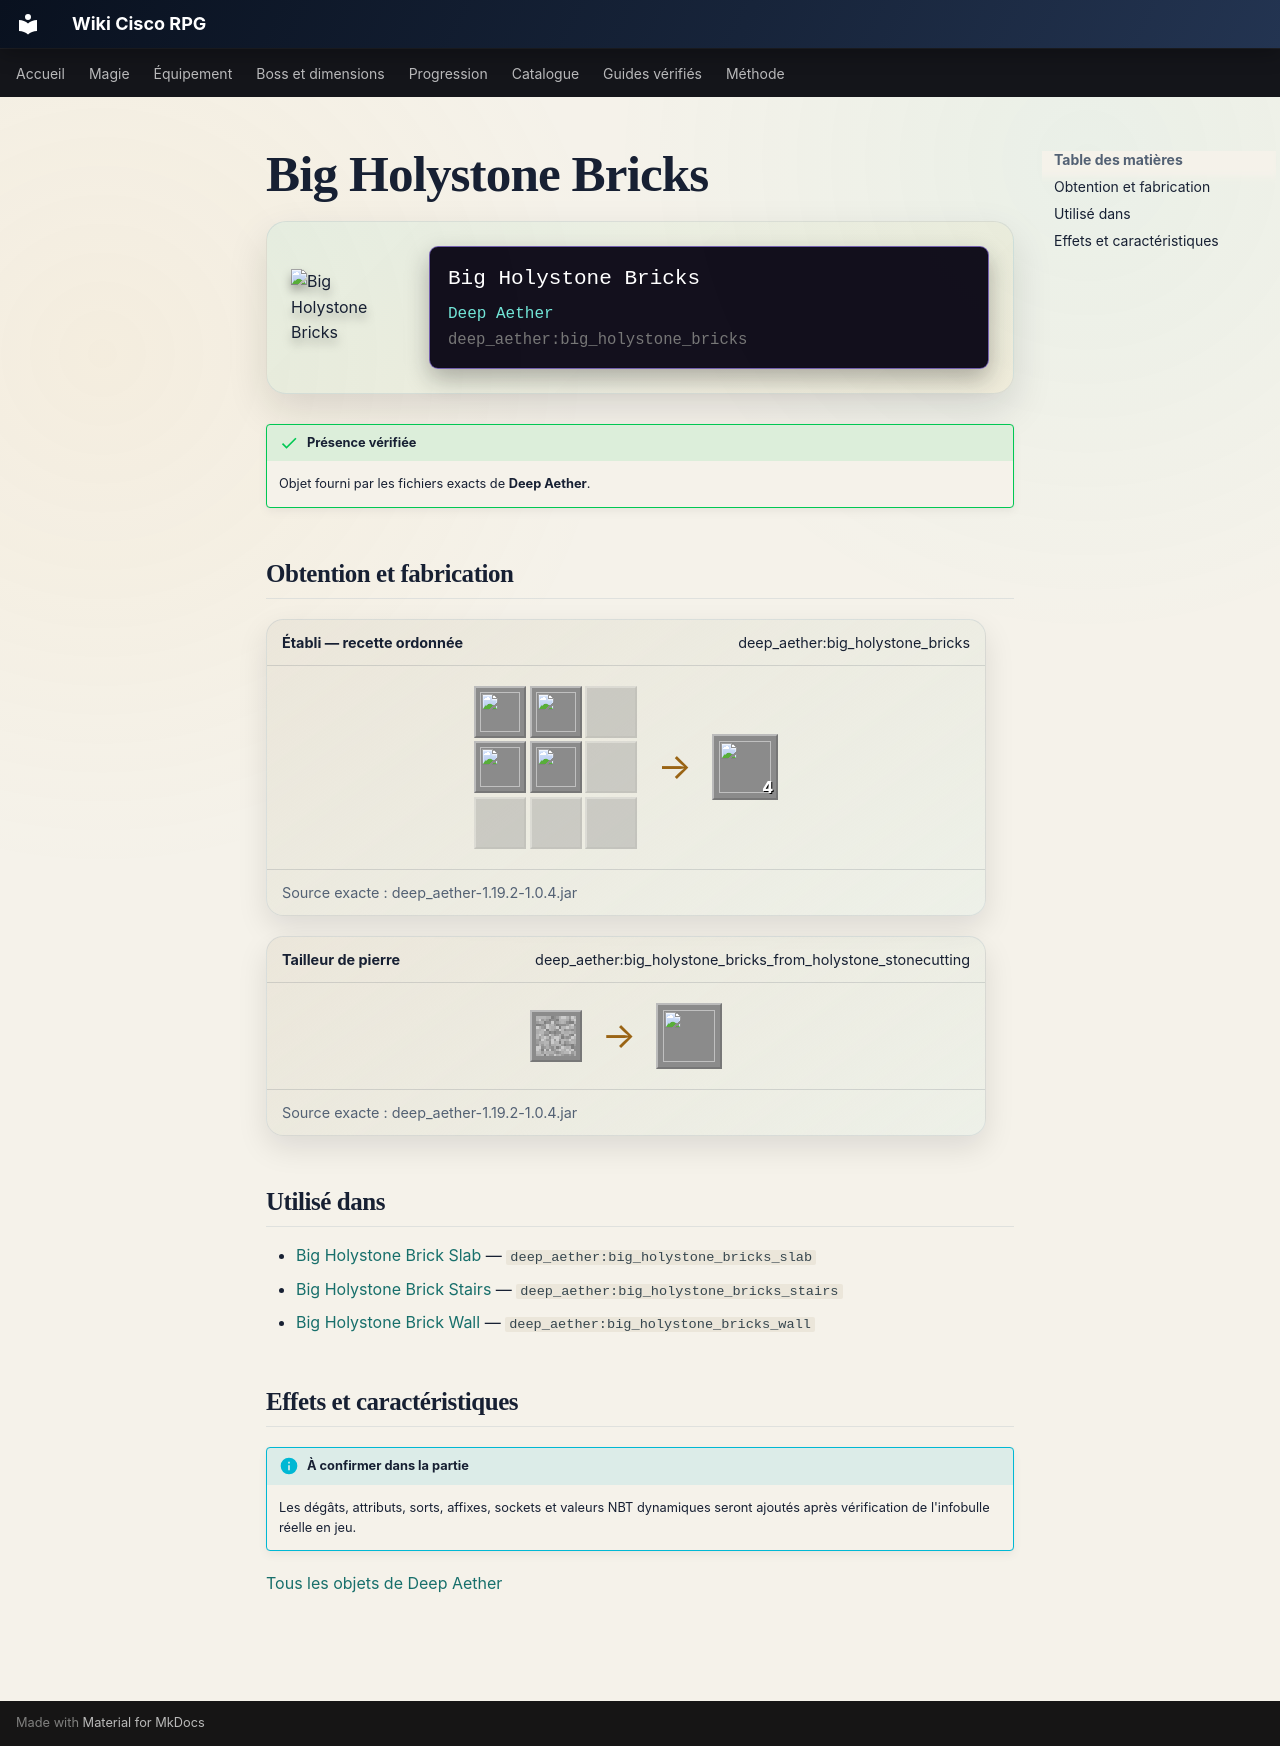

repository: Kloups-Dev/wiki-cisco-rpg · page: catalogue/objets/deep_aether/big_holystone_bricks/index.html · generator: mkdocs

# Big Holystone Bricks

<div class="mc-item-showcase">
<img class="mc-item-icon" src="../../../../assets/generated/items/deep_aether/big_holystone_bricks.png" alt="Big Holystone Bricks">
<div class="mc-tooltip-card">
<div class="mc-tooltip-card__name">Big Holystone Bricks</div>
<div class="mc-tooltip-card__mod">Deep Aether</div>
<div class="mc-tooltip-card__id">deep_aether:big_holystone_bricks</div>
</div>
</div>

!!! success "Présence vérifiée"
    Objet fourni par les fichiers exacts de **Deep Aether**.

## Obtention et fabrication

<div class="jei-recipe"><div class="jei-recipe__head"><strong>Établi — recette ordonnée</strong><span>deep_aether:big_holystone_bricks</span></div><div class="jei-recipe__body"><div class="jei-grid"><a class="jei-slot" href="../../../../catalogue/objets/deep_aether/holystone_tiles/" title="Holystone Tiles (deep_aether:holystone_tiles)"><img src="../../../../assets/generated/items/deep_aether/holystone_tiles.png" alt="" loading="lazy"></a><a class="jei-slot" href="../../../../catalogue/objets/deep_aether/holystone_tiles/" title="Holystone Tiles (deep_aether:holystone_tiles)"><img src="../../../../assets/generated/items/deep_aether/holystone_tiles.png" alt="" loading="lazy"></a><span class="jei-slot jei-slot--empty"></span><a class="jei-slot" href="../../../../catalogue/objets/deep_aether/holystone_tiles/" title="Holystone Tiles (deep_aether:holystone_tiles)"><img src="../../../../assets/generated/items/deep_aether/holystone_tiles.png" alt="" loading="lazy"></a><a class="jei-slot" href="../../../../catalogue/objets/deep_aether/holystone_tiles/" title="Holystone Tiles (deep_aether:holystone_tiles)"><img src="../../../../assets/generated/items/deep_aether/holystone_tiles.png" alt="" loading="lazy"></a><span class="jei-slot jei-slot--empty"></span><span class="jei-slot jei-slot--empty"></span><span class="jei-slot jei-slot--empty"></span><span class="jei-slot jei-slot--empty"></span></div><span class="jei-arrow">→</span><span class="jei-slot jei-slot--result"><img src="../../../../assets/generated/items/deep_aether/big_holystone_bricks.png" alt=""><span class="jei-count">4</span></span></div><div class="jei-recipe__source">Source exacte : deep_aether-1.19.2-1.0.4.jar</div></div>
<div class="jei-recipe"><div class="jei-recipe__head"><strong>Tailleur de pierre</strong><span>deep_aether:big_holystone_bricks_from_holystone_stonecutting</span></div><div class="jei-recipe__body"><div class="jei-inputs"><a class="jei-slot" href="../../../../catalogue/objets/aether/holystone/" title="Holystone (aether:holystone)"><img src="../../../../assets/generated/items/aether/holystone.png" alt="" loading="lazy"></a></div><span class="jei-arrow">→</span><span class="jei-slot jei-slot--result"><img src="../../../../assets/generated/items/deep_aether/big_holystone_bricks.png" alt=""></span></div><div class="jei-recipe__source">Source exacte : deep_aether-1.19.2-1.0.4.jar</div></div>

## Utilisé dans

- [Big Holystone Brick Slab](../../../catalogue/objets/deep_aether/big_holystone_bricks_slab.md) — <code>deep_aether:big_holystone_bricks_slab</code>
- [Big Holystone Brick Stairs](../../../catalogue/objets/deep_aether/big_holystone_bricks_stairs.md) — <code>deep_aether:big_holystone_bricks_stairs</code>
- [Big Holystone Brick Wall](../../../catalogue/objets/deep_aether/big_holystone_bricks_wall.md) — <code>deep_aether:big_holystone_bricks_wall</code>

## Effets et caractéristiques

!!! info "À confirmer dans la partie"
    Les dégâts, attributs, sorts, affixes, sockets et valeurs NBT dynamiques seront ajoutés après vérification de l'infobulle réelle en jeu.

[Tous les objets de Deep Aether](../../../contenu/deep-aether.md)
